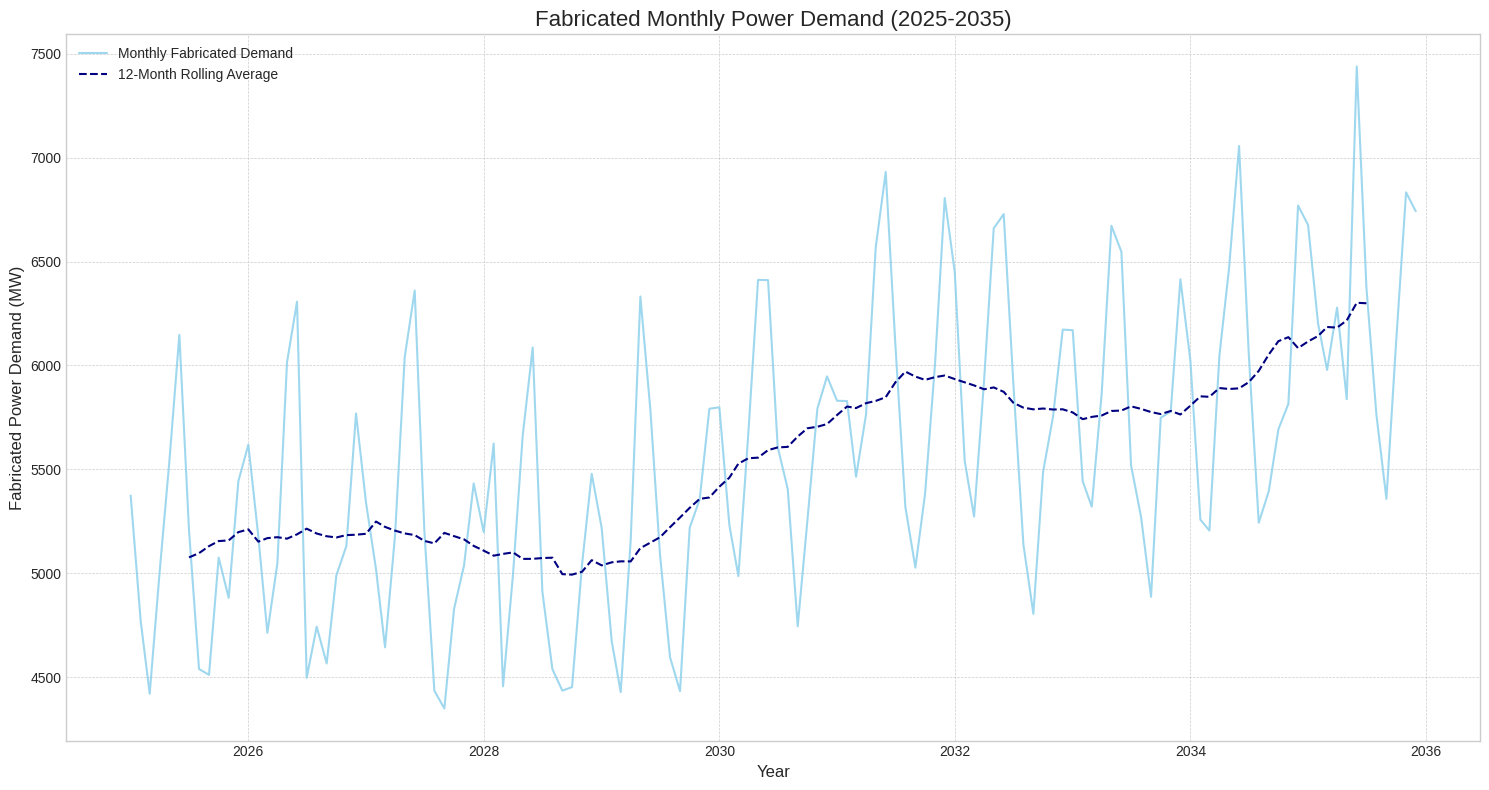

This figure's Python source:
import pandas as pd
import numpy as np
import os
import matplotlib.pyplot as plt

# --- Configuration ---
START_YEAR = 2025
END_YEAR = 2035
BASELINE_ANNUAL_DEMAND_MW = 4500  # Starting average demand in MW for the start year
MEAN_ANNUAL_GROWTH_RATE = 0.025 # The average annual increase in demand
GROWTH_RATE_VOLATILITY = 0.01 # How much the growth rate can vary each year

# Base monthly seasonal multipliers. These will be varied slightly each year.
SEASONAL_MULTIPLIERS = {
    1: 1.15, 2: 1.05, 3: 1.0, 4: 1.1, 5: 1.25, 6: 1.30,
    7: 1.1, 8: 1.0, 9: 0.95, 10: 1.05, 11: 1.1, 12: 1.20
}

OUTPUT_DIR = 'Data'
PLOT_DIR = 'Plots'
OUTPUT_FILE_PATH = os.path.join(OUTPUT_DIR, 'fabricated_monthly_power_demand.csv')
OUTPUT_PLOT_PATH = os.path.join(PLOT_DIR, 'fabricated_monthly_power_demand_plot.png')

def generate_fabricated_monthly_power_demand():
    """
    Generates a more realistic, month-wise power demand forecast by incorporating
    variable growth, seasonality, economic cycles, and random shocks.
    """
    print("1. Generating monthly fabricated power demand data from 2025 to 2035...")
    
    dates = pd.date_range(start=f'{START_YEAR}-01-01', end=f'{END_YEAR}-12-31', freq='MS')
    df = pd.DataFrame(index=dates)
    df.index.name = 'Date'
    
    # --- Simulate Variable Annual Growth ---
    annual_demand = {}
    current_demand = BASELINE_ANNUAL_DEMAND_MW
    for year in range(START_YEAR, END_YEAR + 1):
        annual_demand[year] = current_demand
        # The growth rate for the next year is randomized around the mean
        growth_rate = np.random.normal(MEAN_ANNUAL_GROWTH_RATE, GROWTH_RATE_VOLATILITY)
        current_demand *= (1 + growth_rate)

    df['annual_avg'] = df.index.year.map(annual_demand)
    
    # --- Simulate Variable Seasonality and Economic Cycle ---
    num_months = len(df)
    # A slow sine wave to simulate a multi-year economic cycle
    economic_cycle = 1 + 0.04 * np.sin(2 * np.pi * np.arange(num_months) / (12 * 5)) # 5-year cycle
    
    # Apply seasonal multipliers with some randomness each month
    seasonal_effects = [m * np.random.normal(1, 0.03) for m in df.index.month.map(SEASONAL_MULTIPLIERS)]
    
    df['Fabricated_Power_Demand_MW'] = df['annual_avg'] * seasonal_effects * economic_cycle
    
    # --- Add Random Shocks ---
    # Simulate a few unpredictable major events (e.g., extreme heatwave, economic event)
    num_shocks = 3
    shock_indices = np.random.choice(df.index, num_shocks, replace=False)
    for shock_date in shock_indices:
        shock_magnitude = np.random.uniform(0.10, 0.20) # 10-20% shock
        shock_direction = np.random.choice([-1, 1])
        df.loc[shock_date, 'Fabricated_Power_Demand_MW'] *= (1 + shock_magnitude * shock_direction)

    # --- Add Final Layer of Noise ---
    noise = np.random.normal(0, df['Fabricated_Power_Demand_MW'].std() * 0.02, size=len(df))
    df['Fabricated_Power_Demand_MW'] += noise

    print("   - Data generation complete.")
    
    return df[['Fabricated_Power_Demand_MW']]

def plot_fabricated_data(df):
    """
    Generates and saves a plot of the fabricated power demand data.
    """
    print("\n3. Generating and saving plot...")
    plt.style.use('seaborn-v0_8-whitegrid')
    fig, ax = plt.subplots(figsize=(15, 8))

    df['12-Month_Rolling_Average'] = df['Fabricated_Power_Demand_MW'].rolling(window=12, center=True).mean()

    ax.plot(df.index, df['Fabricated_Power_Demand_MW'], label='Monthly Fabricated Demand', color='skyblue', alpha=0.8)
    ax.plot(df.index, df['12-Month_Rolling_Average'], label='12-Month Rolling Average', color='navy', linestyle='--')

    ax.set_title('Fabricated Monthly Power Demand (2025-2035)', fontsize=16)
    ax.set_xlabel('Year', fontsize=12)
    ax.set_ylabel('Fabricated Power Demand (MW)', fontsize=12)
    ax.legend()
    ax.grid(True, which='both', linestyle='--', linewidth=0.5)
    
    plt.tight_layout()

    os.makedirs(PLOT_DIR, exist_ok=True)
    fig.savefig(OUTPUT_PLOT_PATH)
    print(f"   - Plot saved to '{OUTPUT_PLOT_PATH}'")
    
    plt.show()

# --- Main execution block ---
if __name__ == "__main__":
    # 1. Generate the data
    fabricated_data = generate_fabricated_monthly_power_demand()
    
    # 2. Save the data to a CSV file
    os.makedirs(OUTPUT_DIR, exist_ok=True)
    fabricated_data.to_csv(OUTPUT_FILE_PATH, float_format='%.2f')
    
    print(f"\n✅ Successfully saved fabricated monthly power demand to '{OUTPUT_FILE_PATH}'")
    print("\nSample of the generated data:")
    print(fabricated_data.head())
    
    # 3. Plot the generated data
    plot_fabricated_data(fabricated_data)
